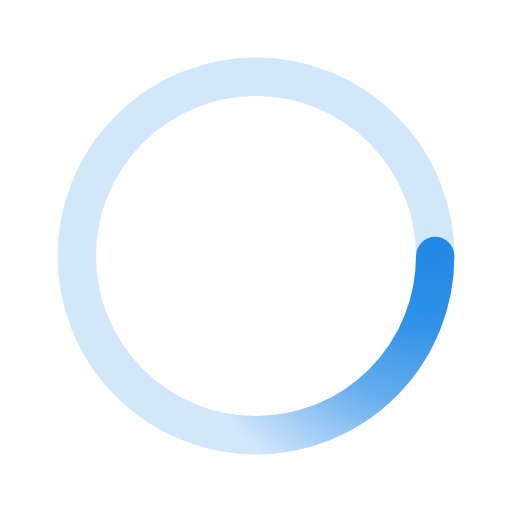
t = 0.00 s
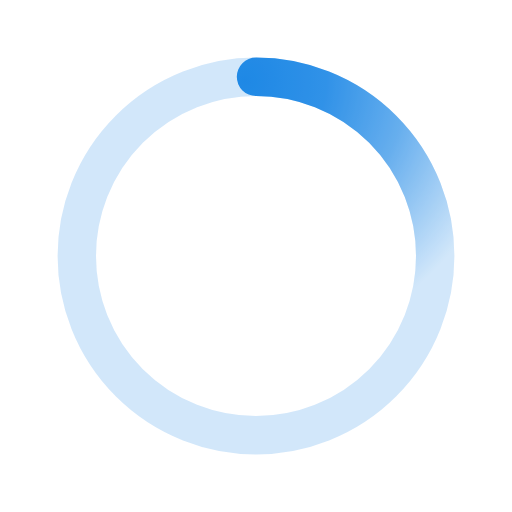
t = 0.50 s
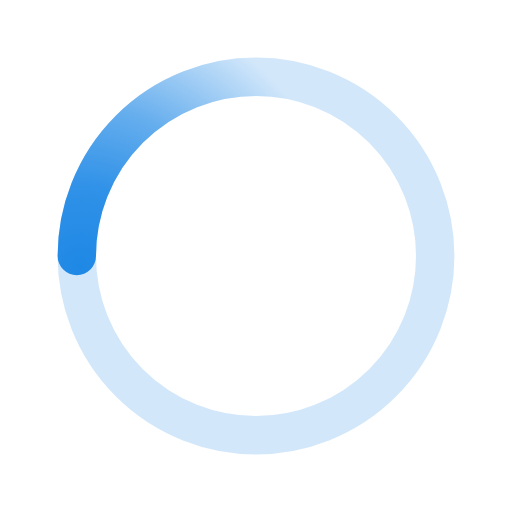
t = 1.00 s
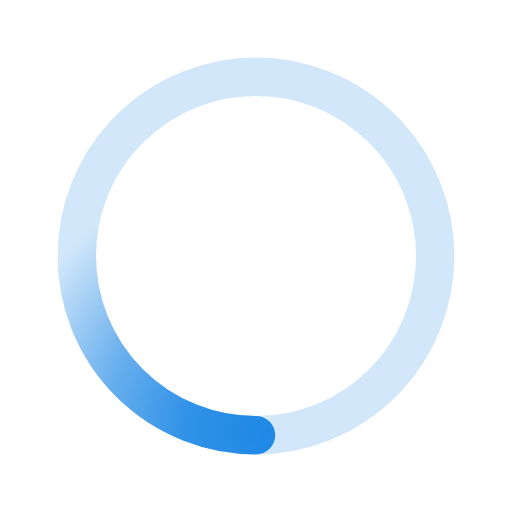
t = 1.50 s

The animated SVG that drew these frames (rendered in a browser with its animation timeline set to each time). Animation: 1 SMIL element (animateTransform=1); one cycle of 2.00 s, repeats indefinitely.

<svg xmlns="http://www.w3.org/2000/svg" viewBox="0 0 200 200"><radialGradient id="a12" cx=".66" fx=".66" cy=".3125" fy=".3125" gradientTransform="scale(1.5)"><stop offset="0" stop-color="#1E88E5"></stop><stop offset=".3" stop-color="#1E88E5" stop-opacity=".9"></stop><stop offset=".6" stop-color="#1E88E5" stop-opacity=".6"></stop><stop offset=".8" stop-color="#1E88E5" stop-opacity=".3"></stop><stop offset="1" stop-color="#1E88E5" stop-opacity="0"></stop></radialGradient><circle transform-origin="center" fill="none" stroke="url(#a12)" stroke-width="15" stroke-linecap="round" stroke-dasharray="200 1000" stroke-dashoffset="0" cx="100" cy="100" r="70"><animateTransform type="rotate" attributeName="transform" calcMode="spline" dur="2" values="360;0" keyTimes="0;1" keySplines="0 0 1 1" repeatCount="indefinite"></animateTransform></circle><circle transform-origin="center" fill="none" opacity=".2" stroke="#1E88E5" stroke-width="15" stroke-linecap="round" cx="100" cy="100" r="70"></circle></svg>
